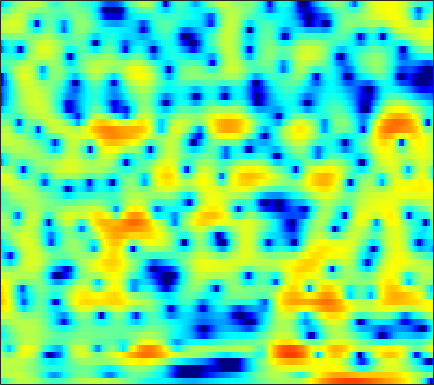

The data file committed next to this chart (first rows):
-4.079, -2.8788, -1.5663, -0.52662, 0.11541, 0.80789, 1.3339, 1.6418, 1.9289, 2.0973, 2.1497, 2.1256, 2.0117, 1.8126, 1.5982, 1.2386, 0.82476, 0.47875, -0.032224, -0.57345, -1.1243, -1.5208, -1.9997, -2.3838
1.537, 1.759, 2.042, 2.294, 2.454, 2.622, 2.721, 2.748, 2.716, 2.603, 2.402, 2.191, 1.827, 1.363, 0.947, 0.2917, -0.4845, -1.153, -2.171, -3.343, -4.676, -5.767, -7.277, -8.632
1.723, 1.846, 1.982, 2.084, 2.137, 2.167, 2.148, 2.098, 1.982, 1.809, 1.573, 1.355, 1.009, 0.6044, 0.2644, -0.2317, -0.7616, -1.175, -1.731, -2.27, -2.771, -3.104, -3.471, -3.726
1.892, 1.997, 2.114, 2.216, 2.285, 2.366, 2.418, 2.434, 2.409, 2.316, 2.136, 1.934, 1.566, 1.079, 0.6307, -0.07403, -0.8888, -1.56, -2.518, -3.497, -4.441, -5.067, -5.719, -6.089
1.212, 0.6665, -0.047, -0.4472, -0.3579, 0.2852, 1.274, 2.051, 2.96, 3.635, 4.034, 4.141, 4.014, 3.574, 3.031, 1.985, 0.5448, -0.8452, -3.206, -6.346, -10.71, -15.33, -22.87, -19.25
-1.244, -2.488, -4.66, -6.794, -7.02, -4.784, -1.944, -0.152, 1.699, 3.021, 3.884, 4.268, 4.474, 4.349, 4.053, 3.383, 2.414, 1.504, 0.0845, -1.475, -3.015, -4.066, -5.204, -6.086
-3.037, -2.823, -2.502, -2.097, -1.721, -1.119, -0.4332, 0.0998, 0.7799, 1.376, 1.843, 2.09, 2.279, 2.308, 2.225, 1.984, 1.625, 1.29, 0.7881, 0.2526, -0.2824, -0.6671, -1.128, -1.511
-5.563, -4.519, -3.311, -2.277, -1.596, -0.7908, -0.09612, 0.3598, 0.8772, 1.295, 1.612, 1.782, 1.921, 1.955, 1.917, 1.79, 1.585, 1.383, 1.06, 0.6898, 0.2941, -0.008848, -0.4093, -0.7868
-4.81, -3.602, -2.263, -1.18, -0.5053, 0.2422, 0.8439, 1.213, 1.605, 1.894, 2.088, 2.176, 2.224, 2.188, 2.11, 1.94, 1.688, 1.45, 1.067, 0.6046, 0.07116, -0.3757, -1.031, -1.743
-0.5872, -0.06252, 0.5532, 1.055, 1.357, 1.665, 1.87, 1.971, 2.05, 2.079, 2.065, 2.033, 1.962, 1.853, 1.744, 1.546, 1.271, 1.012, 0.5805, 0.03289, -0.648, -1.261, -2.237, -3.426
3.009, 3.094, 3.095, 2.969, 2.791, 2.454, 2.019, 1.65, 1.142, 0.6911, 0.3519, 0.1933, 0.1088, 0.131, 0.1772, 0.2142, 0.1655, 0.05165, -0.2285, -0.6782, -1.304, -1.879, -2.781, -3.813
6.017, 5.767, 5.242, 4.486, 3.754, 2.539, 1.029, -0.3208, -2.394, -4.597, -6.24, -6.43, -5.352, -3.811, -2.777, -1.724, -1.051, -0.8025, -0.8101, -1.16, -1.837, -2.542, -3.693, -4.955
7.389, 6.908, 6.03, 4.859, 3.766, 2.004, -0.1321, -2.029, -5.061, -8.712, -12.02, -11.96, -9.024, -6.149, -4.49, -2.876, -1.818, -1.374, -1.212, -1.522, -2.365, -3.404, -5.507, -8.847
6.938, 6.376, 5.371, 4.048, 2.828, 0.8671, -1.452, -3.366, -6.011, -8.179, -8.932, -8.452, -7.021, -5.329, -4.146, -2.829, -1.889, -1.426, -1.103, -1.156, -1.533, -1.996, -2.764, -3.58
6.236, 5.818, 5.008, 3.889, 2.818, 1.008, -1.321, -3.509, -7.268, -11.87, -12.6, -9.803, -6.428, -4.093, -2.834, -1.595, -0.8073, -0.4698, -0.293, -0.4297, -0.7789, -1.137, -1.681, -2.248
4.56, 4.456, 4.136, 3.616, 3.115, 2.322, 1.412, 0.7129, -0.1287, -0.7242, -0.9638, -0.9077, -0.6152, -0.227, 0.04536, 0.2754, 0.304, 0.1755, -0.2501, -0.9367, -1.91, -2.837, -4.313, -5.981
2.27, 2.397, 2.444, 2.385, 2.298, 2.171, 2.031, 1.936, 1.844, 1.804, 1.803, 1.819, 1.843, 1.825, 1.759, 1.539, 1.136, 0.6912, -0.1345, -1.258, -2.786, -4.267, -6.789, -10.26
-0.03466, -0.03385, -0.07649, -0.09457, -0.04118, 0.1665, 0.5514, 0.9073, 1.418, 1.918, 2.36, 2.628, 2.877, 2.98, 2.953, 2.772, 2.4, 1.982, 1.238, 0.2373, -1.012, -2.111, -3.814, -5.722
-3.125, -3.881, -5.147, -6.387, -6.832, -6.166, -4.373, -2.84, -0.9849, 0.5321, 1.705, 2.379, 3.03, 3.426, 3.564, 3.564, 3.361, 3.085, 2.561, 1.884, 1.089, 0.4271, -0.5226, -1.47
-5.667, -6.767, -9.002, -12.56, -15.64, -13.51, -8.236, -5.33, -2.473, -0.4142, 1.086, 1.921, 2.715, 3.199, 3.385, 3.408, 3.217, 2.957, 2.476, 1.9, 1.243, 0.7471, 0.1273, -0.4172
-6.287, -5.913, -5.467, -5.03, -4.548, -3.637, -2.423, -1.411, -0.09015, 1.08, 2.022, 2.565, 3.056, 3.288, 3.305, 3.105, 2.674, 2.204, 1.41, 0.4438, -0.6048, -1.379, -2.239, -2.754
-6.711, -4.954, -3.229, -1.927, -1.117, -0.1261, 0.762, 1.371, 2.111, 2.728, 3.197, 3.436, 3.589, 3.522, 3.307, 2.81, 2.034, 1.241, -0.1343, -1.958, -4.314, -6.602, -10.45, -13.37
-2.919, -2.062, -1.055, -0.1724, 0.3829, 1.026, 1.586, 1.958, 2.39, 2.75, 3.015, 3.13, 3.143, 2.961, 2.665, 2.05, 1.141, 0.2729, -1.177, -2.927, -5.048, -6.855, -9.185, -10.4
0.2322, 0.4293, 0.6477, 0.769, 0.8289, 0.8393, 0.8563, 0.9324, 1.15, 1.501, 1.902, 2.17, 2.392, 2.393, 2.225, 1.701, 0.8611, 0.01356, -1.369, -3.003, -4.622, -5.619, -6.393, -6.272
1.88, 1.848, 1.593, 0.9886, 0.3014, -0.9722, -2.492, -3.421, -3.479, -2.08, -0.2781, 0.8952, 2.043, 2.674, 2.834, 2.614, 1.902, 0.9928, -0.7652, -3.375, -7.31, -12.13, -19.25, -10.47
0.4499, 0.5909, 0.393, -0.3146, -1.286, -3.293, -6.655, -10.25, -11.4, -6.323, -2.552, -0.6339, 1.087, 2.109, 2.49, 2.605, 2.261, 1.732, 0.6896, -0.6712, -2.25, -3.221, -3.773, -3.123
-2.185, -1.686, -1.326, -1.249, -1.373, -1.687, -2.027, -2.147, -1.974, -1.39, -0.5726, 0.05744, 0.7847, 1.316, 1.556, 1.662, 1.554, 1.365, 0.9808, 0.5064, 0.06354, -0.2018, -0.3975, -0.3861
-3.287, -2.516, -1.659, -1.018, -0.6418, -0.2886, 0.003831, 0.1907, 0.4393, 0.7051, 0.9726, 1.154, 1.353, 1.459, 1.487, 1.421, 1.269, 1.097, 0.8211, 0.5208, 0.2302, 0.007007, -0.2435, -0.4607
-3.378, -2.191, -0.9265, 0.006283, 0.55, 1.09, 1.471, 1.674, 1.863, 1.973, 2.016, 2.003, 1.921, 1.752, 1.577, 1.275, 0.9078, 0.5894, 0.1685, -0.2211, -0.5857, -0.8225, -1.123, -1.441
-1.062, -0.02297, 1.014, 1.757, 2.136, 2.493, 2.66, 2.709, 2.678, 2.563, 2.386, 2.211, 1.913, 1.529, 1.149, 0.5316, -0.2484, -0.9069, -1.828, -2.638, -3.151, -3.248, -3.143, -2.984
2.66, 2.94, 3.214, 3.345, 3.341, 3.175, 2.864, 2.543, 2.054, 1.571, 1.165, 0.9308, 0.6698, 0.3662, 0.01329, -0.7558, -1.998, -3.369, -6.059, -10.02, -12.99, -10.96, -7.13, -4.555
3.959, 3.787, 3.568, 3.249, 2.91, 2.199, 1.173, 0.1328, -1.573, -3.382, -4.486, -4.343, -3.288, -2.208, -1.661, -1.469, -1.901, -2.663, -4.193, -6.016, -6.918, -6.113, -4.042, -2.133
0.757, 0.633, 0.6609, 0.6541, 0.4955, -0.04992, -1.182, -2.519, -5.298, -9.996, -16.2, -12.68, -7.196, -4.057, -2.608, -1.411, -0.8074, -0.6013, -0.5288, -0.5258, -0.3725, -0.14, 0.3629, 0.9311
-9.839, -7.315, -4.413, -2.57, -1.776, -1.241, -1.251, -1.514, -2.103, -2.708, -2.971, -2.814, -2.22, -1.428, -0.8678, -0.2297, 0.2171, 0.4511, 0.6348, 0.7431, 0.8461, 0.9097, 1.038, 1.24
-6.783, -5.61, -3.605, -2.024, -1.131, -0.3527, 0.1207, 0.2998, 0.409, 0.4367, 0.4539, 0.4869, 0.5836, 0.6896, 0.7883, 0.8609, 0.8726, 0.8214, 0.687, 0.4814, 0.1722, -0.06763, -0.4105, -0.6521
-0.01454, 0.07907, 0.3849, 0.8027, 1.106, 1.439, 1.669, 1.77, 1.834, 1.827, 1.757, 1.674, 1.528, 1.345, 1.175, 0.9004, 0.576, 0.2844, -0.1771, -0.7876, -1.599, -2.383, -3.719, -5.419
2.035, 2.128, 2.244, 2.357, 2.392, 2.411, 2.346, 2.274, 2.124, 1.931, 1.692, 1.472, 1.088, 0.6228, 0.1932, -0.3904, -0.9747, -1.354, -1.828, -2.326, -2.985, -3.765, -5.363, -8.106
2.098, 2.391, 2.605, 2.567, 2.419, 2.063, 1.623, 1.282, 0.8901, 0.6053, 0.3842, 0.1759, -0.2759, -1.078, -1.948, -3.466, -5.091, -5.884, -5.641, -4.425, -3.297, -2.711, -2.33, -2.219
1.091, 1.624, 1.882, 1.626, 1.12, -0.06535, -1.741, -3.207, -4.644, -4.442, -3.183, -2.322, -1.73, -2.014, -2.874, -5.293, -9.939, -15.07, -10.79, -5.18, -2.059, -0.4979, 0.854, 1.708
-0.8333, -0.3489, -0.1256, -0.3917, -0.9823, -2.465, -5.073, -8.149, -13.5, -10.76, -5.957, -3.678, -1.845, -0.952, -0.6957, -0.7579, -0.9478, -0.9002, -0.4511, 0.4279, 1.348, 1.984, 2.612, 2.956
-3.743, -3.215, -2.676, -2.347, -2.302, -2.422, -2.739, -2.961, -2.989, -2.529, -1.672, -0.9263, -0.005909, 0.7351, 1.149, 1.576, 1.867, 2.045, 2.267, 2.438, 2.572, 2.568, 2.452, 2.11
-7.949, -6.864, -5.477, -4.3, -3.537, -2.677, -1.935, -1.444, -0.8151, -0.1877, 0.4514, 0.9221, 1.511, 2.015, 2.325, 2.64, 2.851, 2.927, 2.941, 2.825, 2.579, 2.28, 1.705, 0.9119
-13.32, -10.83, -8.219, -6.139, -4.817, -3.339, -2.079, -1.258, -0.2943, 0.535, 1.251, 1.711, 2.228, 2.634, 2.866, 3.062, 3.145, 3.13, 2.992, 2.729, 2.298, 1.884, 1.143, 0.1934
-13.41, -11.42, -8.997, -6.85, -5.428, -3.72, -2.253, -1.283, -0.1616, 0.7825, 1.546, 2.008, 2.486, 2.815, 2.97, 3.067, 3.035, 2.941, 2.715, 2.38, 1.932, 1.509, 0.837, -0.006397
-11.82, -10.69, -8.867, -6.918, -5.468, -3.66, -2.048, -0.9841, 0.2138, 1.179, 1.92, 2.339, 2.721, 2.913, 2.943, 2.861, 2.655, 2.438, 2.107, 1.731, 1.351, 1.029, 0.5652, 0.002414
-15.46, -13.81, -10.52, -7.358, -5.336, -3.063, -1.219, -0.07825, 1.161, 2.088, 2.739, 3.049, 3.232, 3.162, 2.95, 2.466, 1.822, 1.282, 0.5977, 0.1036, -0.1356, -0.1504, -0.1171, -0.11
-16.16, -13.52, -9.053, -5.619, -3.598, -1.427, 0.2702, 1.28, 2.355, 3.135, 3.626, 3.797, 3.75, 3.362, 2.818, 1.689, 0.02249, -1.615, -4.194, -6.029, -5.343, -3.808, -1.937, -0.6543
-4.803, -4.403, -3.468, -2.279, -1.349, -0.2084, 0.8104, 1.468, 2.184, 2.738, 3.099, 3.234, 3.191, 2.829, 2.293, 1.152, -0.672, -2.65, -6.334, -9.924, -7.841, -5.005, -2.267, -0.6204
-2.536, -2.442, -2.153, -1.738, -1.387, -0.9816, -0.6318, -0.3659, -0.02669, 0.3636, 0.8015, 1.14, 1.536, 1.772, 1.789, 1.584, 1.142, 0.7151, 0.1503, -0.1501, -0.08473, 0.1926, 0.6335, 0.965
-4.155, -4.025, -3.642, -3.267, -3.158, -3.259, -3.738, -4.26, -4.873, -4.832, -3.766, -2.577, -0.9789, 0.3593, 1.142, 1.882, 2.364, 2.594, 2.772, 2.862, 2.915, 2.896, 2.805, 2.574
-12.23, -9.537, -6.82, -5.337, -4.904, -5.133, -6.444, -8.525, -14.19, -31.35, -11.55, -6.945, -3.258, -0.884, 0.3919, 1.642, 2.504, 2.962, 3.39, 3.633, 3.736, 3.711, 3.544, 3.199
-8.547, -7.141, -5.244, -3.963, -3.418, -3.277, -3.635, -4.129, -4.797, -4.882, -4.034, -3.04, -1.626, -0.3855, 0.3736, 1.206, 1.838, 2.214, 2.608, 2.886, 3.01, 3.025, 2.889, 2.582
-0.787, -0.6774, -0.3737, -0.0416, 0.1546, 0.2915, 0.2756, 0.219, 0.1095, 0.02021, 0.00163, 0.01536, 0.02457, 0.001223, -0.02701, -0.05462, 0.04474, 0.2267, 0.5822, 0.9889, 1.311, 1.438, 1.407, 1.124
2.257, 2.367, 2.548, 2.723, 2.814, 2.891, 2.866, 2.768, 2.537, 2.167, 1.608, 1.051, 0.05566, -1.282, -2.501, -4.259, -5.396, -5.219, -3.88, -2.319, -1.092, -0.5376, -0.2383, -0.4769
2.198, 2.504, 2.878, 3.193, 3.38, 3.535, 3.579, 3.506, 3.255, 2.794, 2.059, 1.276, -0.1704, -2.286, -4.553, -9.206, -17.07, -14.53, -8.008, -4.511, -2.524, -1.646, -1.104, -1.172
-0.3466, 0.2562, 0.9662, 1.57, 1.959, 2.353, 2.609, 2.708, 2.682, 2.461, 2.035, 1.555, 0.7118, -0.3528, -1.253, -2.395, -3.122, -3.215, -2.789, -2.111, -1.504, -1.171, -0.9839, -1.045
-3.906, -3.024, -1.943, -0.9801, -0.345, 0.3997, 0.9848, 1.331, 1.662, 1.84, 1.87, 1.81, 1.617, 1.335, 1.086, 0.7577, 0.4657, 0.2892, 0.1114, -0.04901, -0.2424, -0.4401, -0.746, -1.08
-7.747, -6.643, -5.135, -3.69, -2.709, -1.556, -0.5812, 0.01307, 0.6807, 1.228, 1.662, 1.936, 2.222, 2.42, 2.511, 2.536, 2.441, 2.282, 1.92, 1.379, 0.6321, -0.07944, -1.157, -2.267
